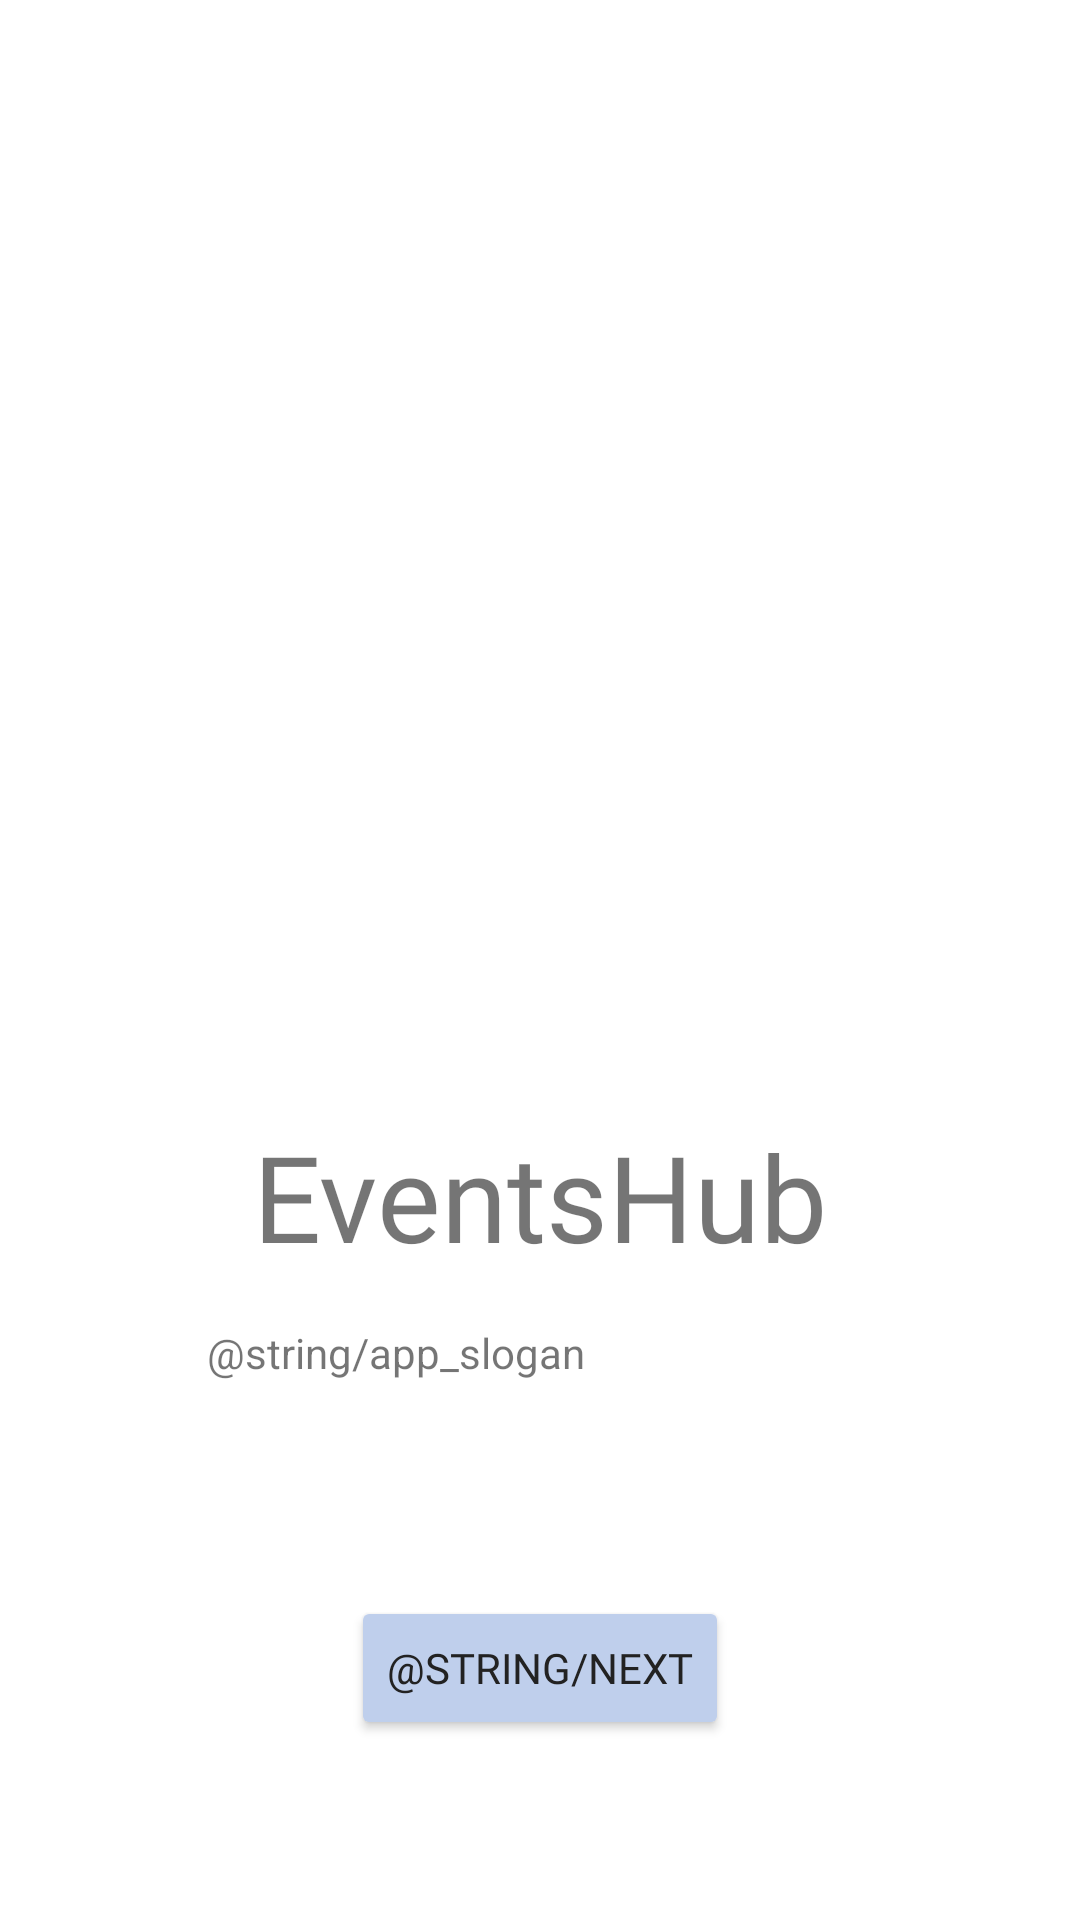

Produce the Android XML layout that renders to this screen, including the resource entries it uses.
<!-- AndroidManifest.xml: application theme Theme.INFS3605 -->
<!-- res/layout/fragment_landing.xml -->
<?xml version="1.0" encoding="utf-8"?>
<androidx.constraintlayout.widget.ConstraintLayout xmlns:android="http://schemas.android.com/apk/res/android"
    xmlns:app="http://schemas.android.com/apk/res-auto"
    xmlns:tools="http://schemas.android.com/tools"
    android:layout_width="match_parent"
    android:layout_height="match_parent"
    tools:context=".First2Fragment">

    <Button
        android:id="@+id/button_enter"
        android:layout_width="wrap_content"
        android:layout_height="wrap_content"
        android:layout_marginBottom="60dp"
        android:backgroundTint="@color/light_blue"
        android:fontFamily="@font/inder"
        android:text="@string/next"
        android:textColor="@color/black"
        android:textColorHighlight="@color/black"
        app:iconTint="@color/light_blue"
        app:layout_constraintBottom_toBottomOf="parent"
        app:layout_constraintEnd_toEndOf="parent"
        app:layout_constraintStart_toStartOf="parent"
        app:layout_constraintTop_toBottomOf="@id/textview_name"
        app:layout_constraintVertical_bias="1.0" />

    <TextView
        android:id="@+id/textview_name"
        android:layout_width="wrap_content"
        android:layout_height="wrap_content"
        android:layout_marginTop="372dp"
        android:fontFamily="@font/inder"
        android:text="@string/app_title"
        android:textSize="40sp"
        app:layout_constraintEnd_toEndOf="parent"
        app:layout_constraintStart_toStartOf="parent"
        app:layout_constraintTop_toTopOf="parent" />

    <TextView
        android:id="@+id/textView_slogan"
        android:layout_width="wrap_content"
        android:layout_height="wrap_content"
        android:layout_marginStart="165dp"
        android:layout_marginTop="16dp"
        android:layout_marginEnd="165dp"
        android:text="@string/app_slogan"
        app:layout_constraintEnd_toEndOf="parent"
        app:layout_constraintHorizontal_bias="1.0"
        app:layout_constraintStart_toStartOf="parent"
        app:layout_constraintTop_toBottomOf="@+id/textview_name" />
</androidx.constraintlayout.widget.ConstraintLayout>
<!-- resources referenced by this layout -->
<resources>
  <color name="black">#222222</color>
  <color name="light_blue">#BFCFEC</color>
  <string name="app_title">EventsHub</string>
  <style name="Theme.INFS3605" parent="Theme.MaterialComponents.DayNight.DarkActionBar">
          
          <item name="colorPrimary">@color/yellow</item>
          <item name="colorPrimaryVariant">@color/navy</item>
          <item name="colorOnPrimary">@color/white</item>
          
          <item name="colorSecondary">@color/teal_200</item>
          <item name="colorSecondaryVariant">@color/teal_700</item>
          <item name="colorOnSecondary">@color/black</item>
          
          <item name="android:statusBarColor">?attr/colorPrimaryVariant</item>
          
      </style>
  <color name="yellow">#FFDE69</color>
  <color name="navy">#2B3244</color>
  <color name="white">#FFFFFFFF</color>
  <color name="teal_200">#FF03DAC5</color>
  <color name="teal_700">#FF018786</color>
  
      //app colours
</resources>
